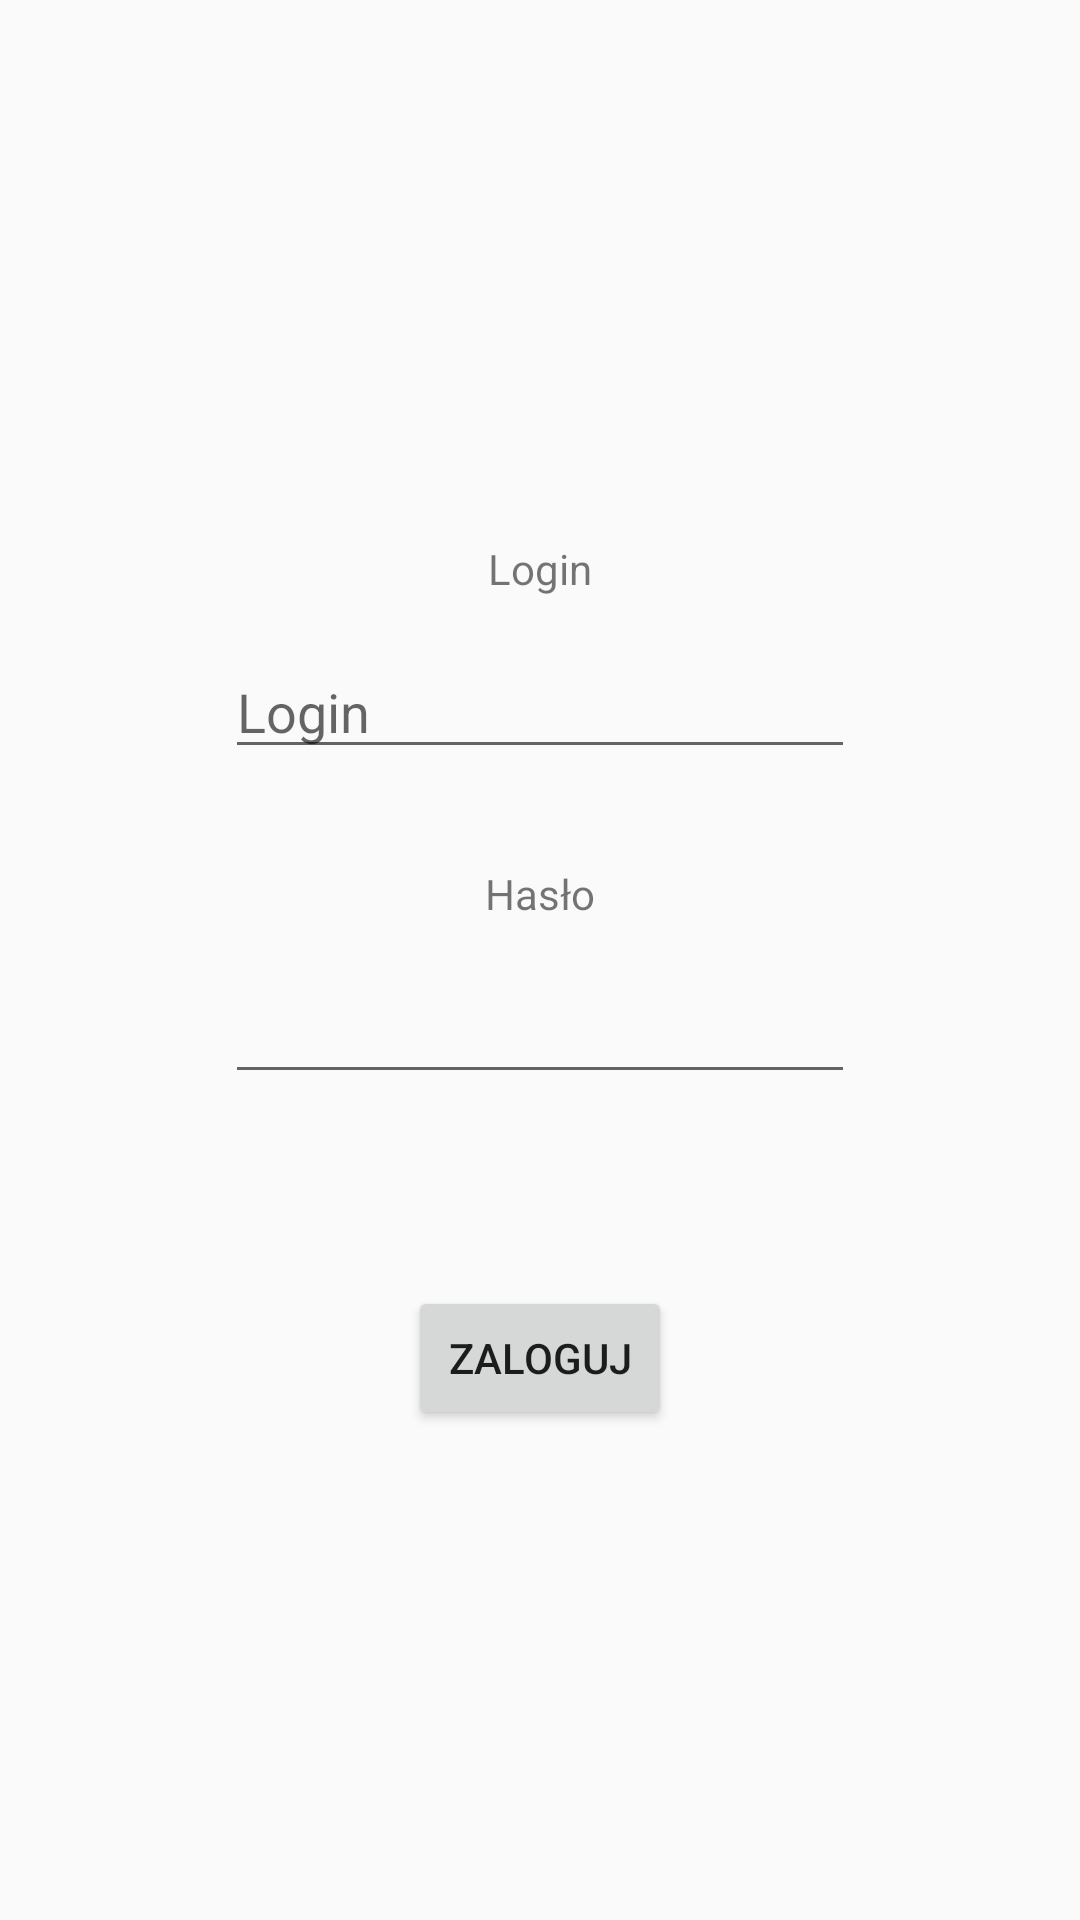

This screen was rendered from an Android layout file. Write that file and the resources it references.
<!-- AndroidManifest.xml: application theme Theme.App -->
<!-- res/layout/activity_main_activity.xml -->
<?xml version="1.0" encoding="utf-8"?>
<androidx.constraintlayout.widget.ConstraintLayout xmlns:android="http://schemas.android.com/apk/res/android"
    xmlns:tools="http://schemas.android.com/tools"
    android:layout_width="match_parent"
    android:layout_height="match_parent"
    xmlns:app="http://schemas.android.com/apk/res-auto"
    tools:context=".MainActivity">

    <EditText
        android:id="@+id/PasswordField"
        app:layout_constraintEnd_toEndOf="parent"
        app:layout_constraintStart_toStartOf="parent"
        app:layout_constraintTop_toBottomOf="@+id/textView3"
        android:layout_width="wrap_content"
        android:layout_height="wrap_content"
        android:layout_marginTop="16dp"
        android:ems="10"
        android:inputType="textPassword" />

    <EditText
        android:id="@+id/LoginField"
        app:layout_constraintEnd_toEndOf="parent"
        app:layout_constraintStart_toStartOf="parent"
        app:layout_constraintTop_toBottomOf="@+id/textView2"
        android:layout_width="wrap_content"
        android:layout_height="wrap_content"
        android:layout_marginTop="16dp"
        android:ems="10"
        android:hint="Login"
        android:inputType="textPersonName" />

    <TextView
        android:id="@+id/textView2"
        app:layout_constraintBottom_toBottomOf="parent"
        app:layout_constraintEnd_toEndOf="parent"
        app:layout_constraintStart_toStartOf="parent"
        app:layout_constraintTop_toTopOf="parent"
        app:layout_constraintVertical_bias="0.29000002"
        android:layout_width="wrap_content"
        android:layout_height="wrap_content"
        android:text="Login" />

    <TextView
        android:id="@+id/textView3"
        app:layout_constraintEnd_toEndOf="parent"
        app:layout_constraintStart_toStartOf="parent"
        app:layout_constraintTop_toBottomOf="@+id/LoginField"
        android:layout_width="wrap_content"
        android:layout_height="wrap_content"
        android:layout_marginTop="32dp"
        android:text="Hasło" />

    <Button
        android:id="@+id/LoginBtn"
        app:layout_constraintEnd_toEndOf="parent"
        app:layout_constraintStart_toStartOf="parent"
        app:layout_constraintTop_toBottomOf="@+id/PasswordField"
        android:layout_width="wrap_content"
        android:layout_height="wrap_content"
        android:layout_marginTop="64dp"
        android:onClick="login"
        android:text="Zaloguj" />

</androidx.constraintlayout.widget.ConstraintLayout>
<!-- resources referenced by this layout -->
<resources>
  <style name="Theme.App" parent="Theme.AppCompat.DayNight.NoActionBar">
          
          <item name="colorPrimary">@color/purple500</item>
          <item name="colorPrimaryDark">@color/purple700</item>
          <item name="colorAccent">@color/teal200</item>
      </style>
</resources>
